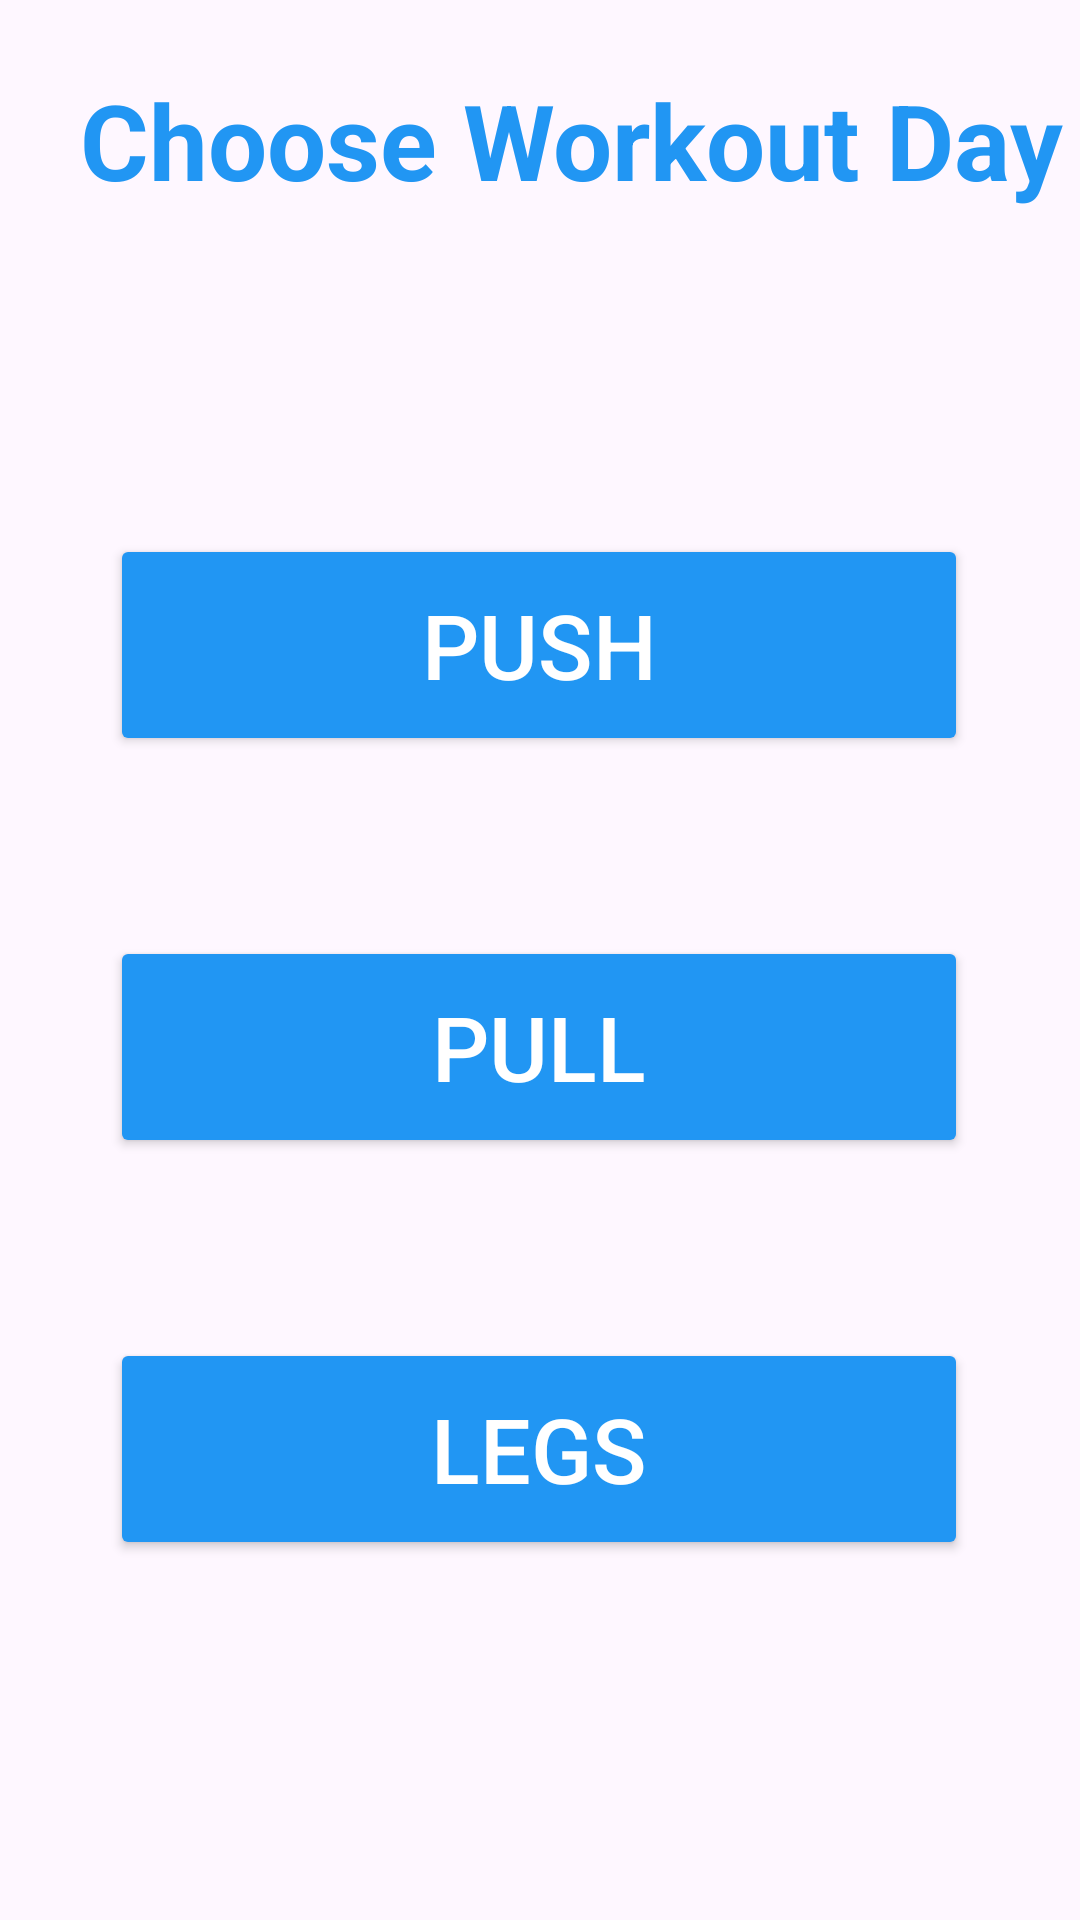

Write the Android layout XML for this screen, with the resource values it uses.
<!-- AndroidManifest.xml: application theme Theme.WorkoutHelp -->
<!-- res/layout/activity_main.xml -->
<?xml version="1.0" encoding="utf-8"?>
<androidx.constraintlayout.widget.ConstraintLayout xmlns:android="http://schemas.android.com/apk/res/android"
    xmlns:app="http://schemas.android.com/apk/res-auto"
    xmlns:tools="http://schemas.android.com/tools"
    android:layout_width="match_parent"
    android:layout_height="match_parent"
    tools:context=".MainActivity">

    <Button
        android:id="@+id/legsButton"
        android:layout_width="286dp"
        android:layout_height="74dp"
        android:layout_marginBottom="120dp"
        android:backgroundTint="#2196F3"
        android:text="LEGS"
        android:textColor="#FFFFFF"
        android:textSize="30sp"
        app:layout_constraintBottom_toBottomOf="parent"
        app:layout_constraintEnd_toEndOf="parent"
        app:layout_constraintHorizontal_bias="0.496"
        app:layout_constraintStart_toStartOf="parent" />

    <Button
        android:id="@+id/pullButton"
        android:layout_width="286dp"
        android:layout_height="74dp"
        android:layout_marginBottom="60dp"
        android:backgroundTint="#2196F3"
        android:text="PULL"
        android:textColor="#FFFFFF"
        android:textSize="30sp"
        app:layout_constraintBottom_toTopOf="@+id/legsButton"
        app:layout_constraintEnd_toEndOf="parent"
        app:layout_constraintHorizontal_bias="0.496"
        app:layout_constraintStart_toStartOf="parent" />

    <Button
        android:id="@+id/pushButton"
        android:layout_width="286dp"
        android:layout_height="74dp"
        android:layout_marginStart="24dp"
        android:layout_marginEnd="24dp"
        android:layout_marginBottom="60dp"
        android:backgroundTint="#2196F3"
        android:text="PUSH"
        android:textColor="#FFFFFF"
        android:textSize="30sp"
        app:layout_constraintBottom_toTopOf="@+id/pullButton"
        app:layout_constraintEnd_toEndOf="parent"
        app:layout_constraintHorizontal_bias="0.493"
        app:layout_constraintStart_toStartOf="parent" />

    <TextView
        android:id="@+id/workoutTitle"
        android:layout_width="wrap_content"
        android:layout_height="wrap_content"
        android:layout_marginStart="24dp"
        android:layout_marginBottom="108dp"
        android:text="Choose Workout Day"
        android:textColor="#2196F3"
        android:textSize="35sp"
        android:textStyle="bold"
        app:layout_constraintBottom_toTopOf="@+id/pushButton"
        app:layout_constraintEnd_toEndOf="parent"
        app:layout_constraintHorizontal_bias="0.306"
        app:layout_constraintStart_toStartOf="parent" />

</androidx.constraintlayout.widget.ConstraintLayout>
<!-- resources referenced by this layout -->
<resources>
  <style name="Theme.WorkoutHelp" parent="Base.Theme.WorkoutHelp" />
  <style name="Base.Theme.WorkoutHelp" parent="Theme.Material3.DayNight.NoActionBar">
          
          
      </style>
</resources>
